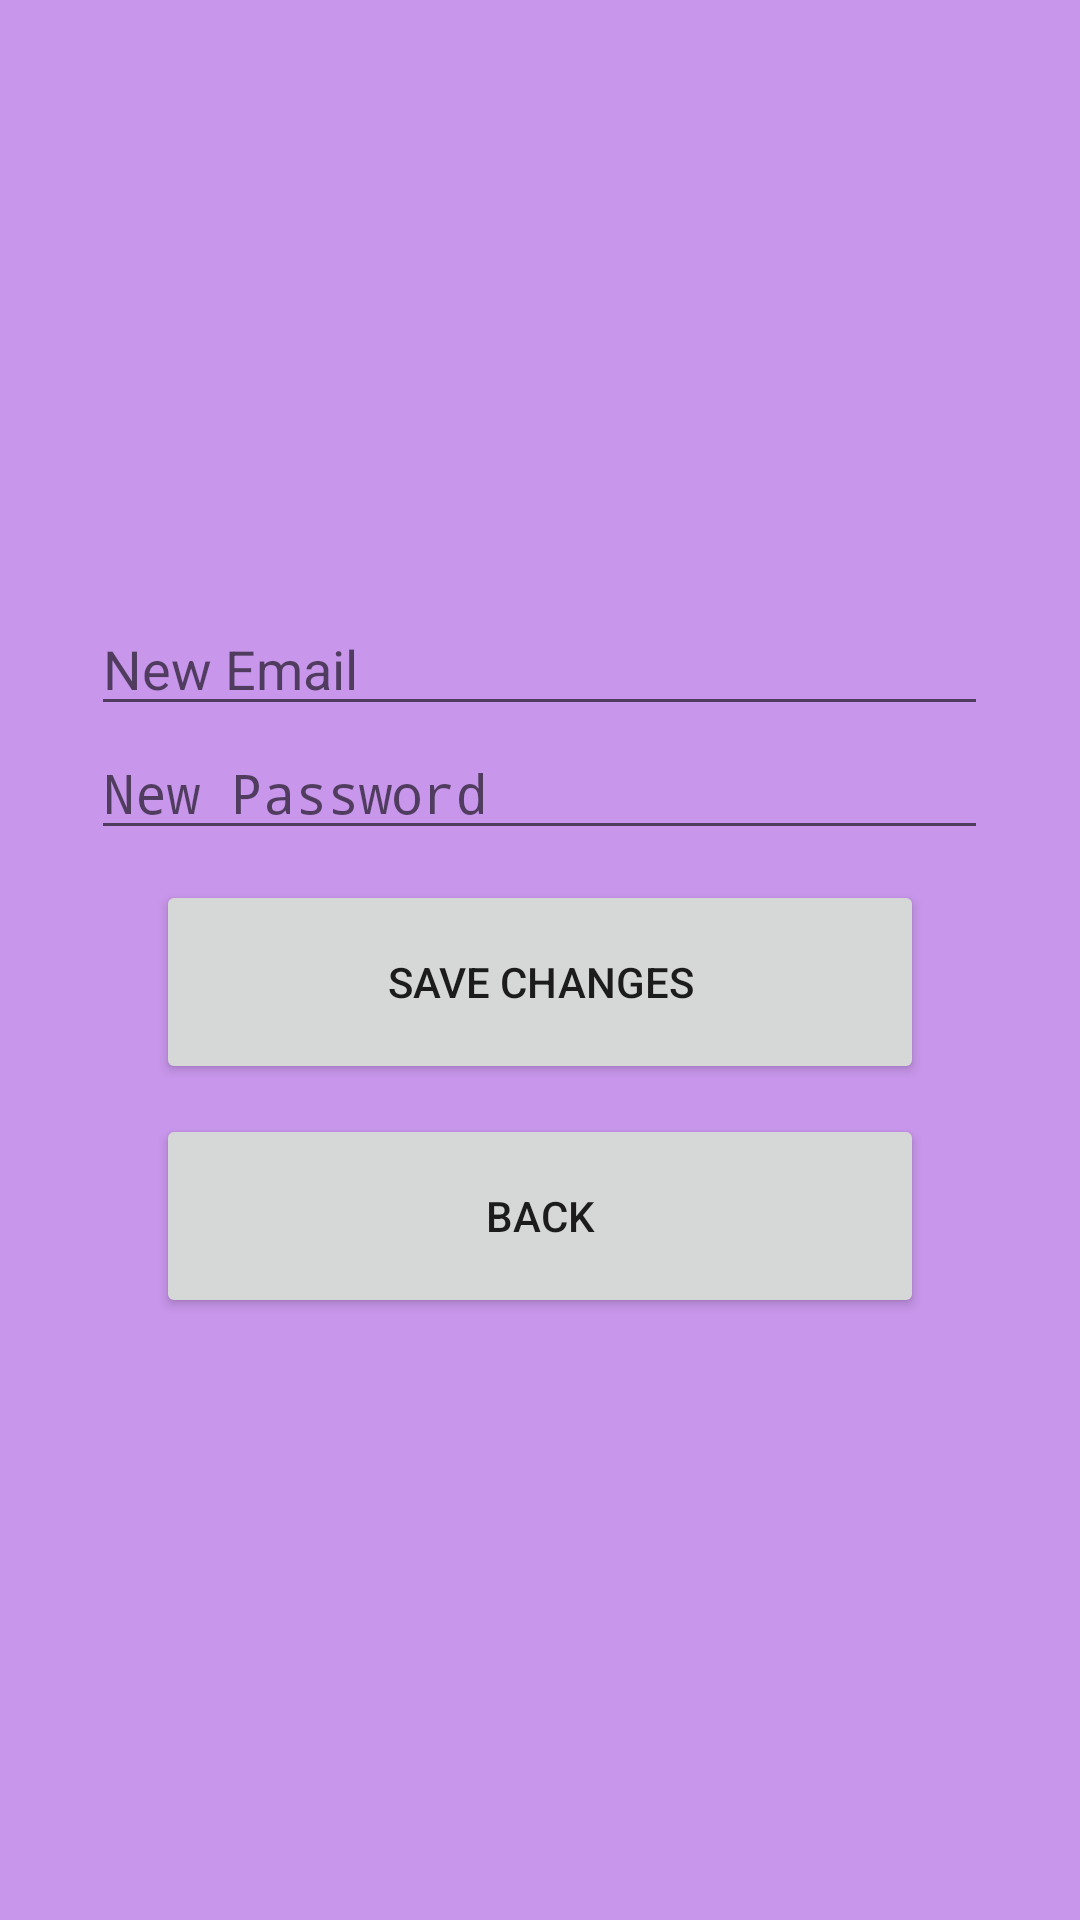

Write the Android layout XML for this screen, with the resource values it uses.
<!-- AndroidManifest.xml: activity theme Theme.AppCompat.Light.NoActionBar -->
<!-- res/layout/activity_edit_profile.xml -->
<LinearLayout xmlns:android="http://schemas.android.com/apk/res/android"
    android:layout_width="match_parent"
    android:layout_height="match_parent"
    android:background="#C896EB"
    android:orientation="vertical"
    android:padding="16dp"
    android:gravity="center">

    <EditText
        android:id="@+id/editEmail"
        android:layout_width="299dp"
        android:layout_height="wrap_content"
        android:hint="New Email"/>

    <EditText
        android:id="@+id/editPassword"
        android:layout_width="299dp"
        android:layout_height="wrap_content"
        android:hint="New Password"
        android:inputType="textPassword"/>

    <Button
        android:id="@+id/saveProfileButton"
        android:layout_width="256dp"
        android:layout_height="68dp"
        android:layout_marginTop="10dp"
        android:text="Save Changes" />

    <Button
        android:id="@+id/back_button"
        android:layout_width="256dp"
        android:layout_height="68dp"
        android:layout_marginTop="10dp"
        android:text="Back" />

</LinearLayout>
<!-- resources referenced by this layout -->
<resources>

</resources>
